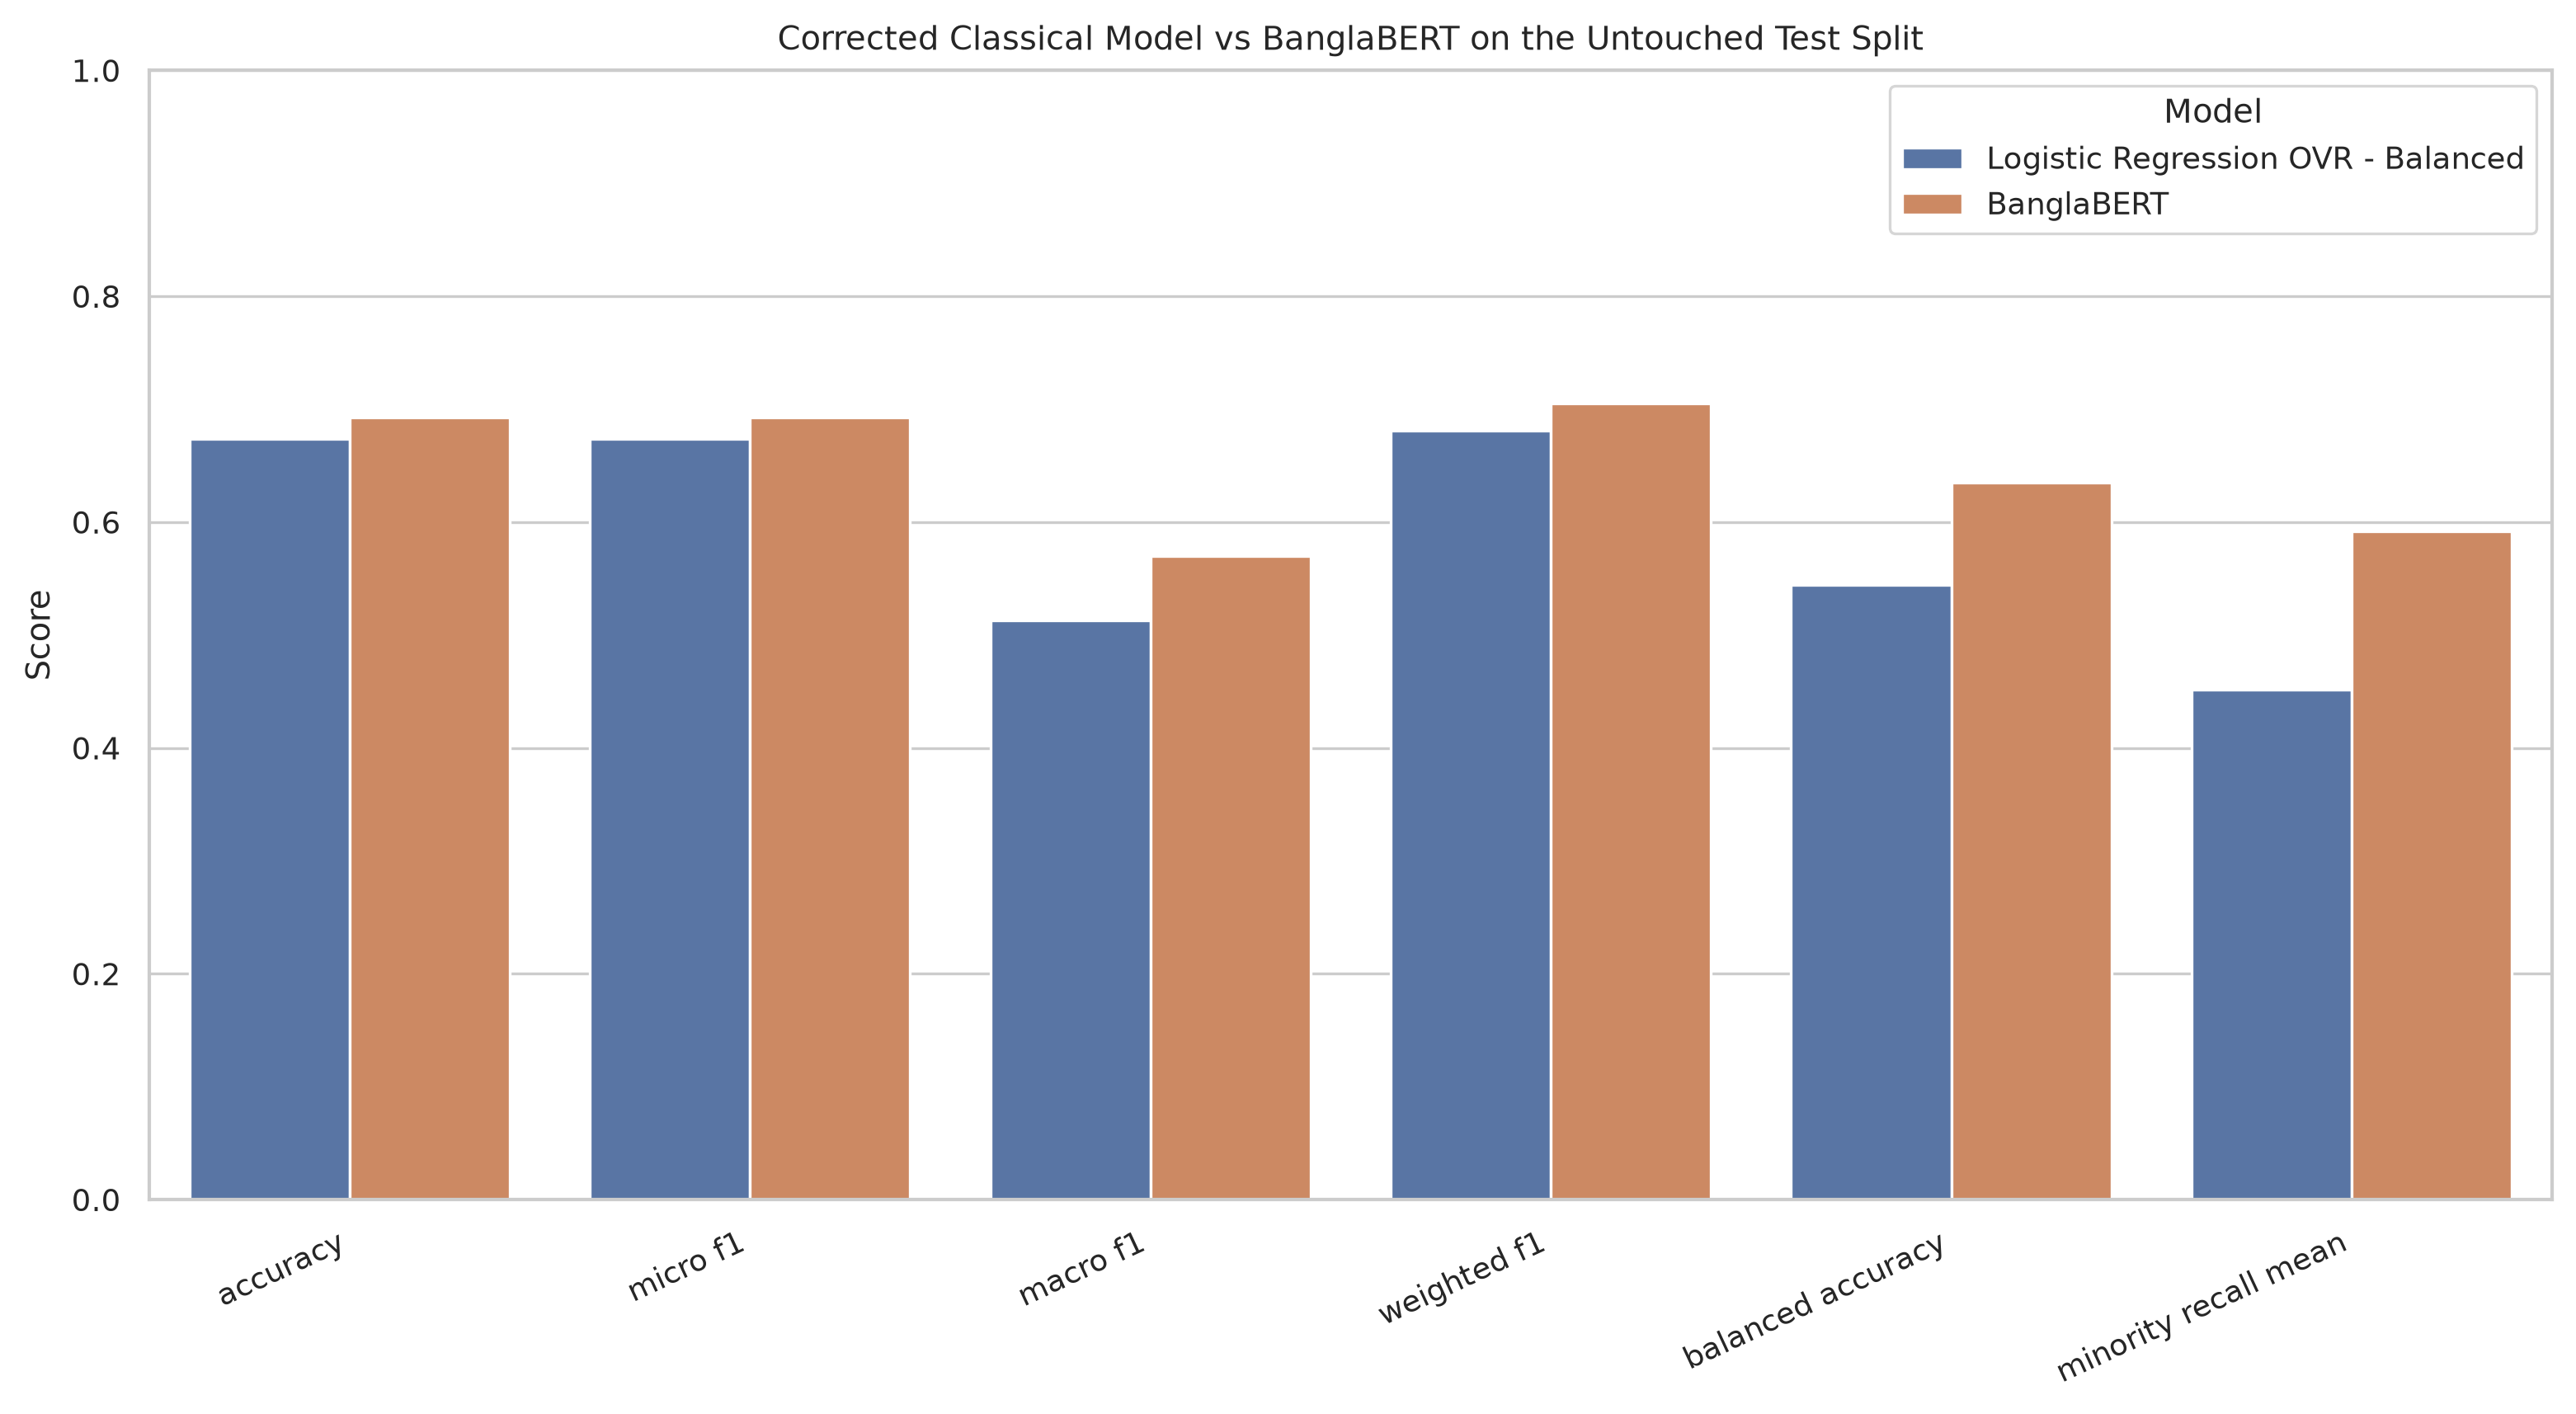

Values plotted in this chart, from the file beside it:
model, model_family, imbalance_method, development_macro_f1, test_accuracy, test_micro_f1, test_macro_f1, test_weighted_f1, test_balanced_accuracy, minority_recall_mean, training_time_seconds, test_inference_time_seconds, parameter_count
Logistic Regression OVR - Balanced, Classical linear classifier, Balanced class weighting, 0.531, 0.6736, 0.6736, 0.5129, 0.681, 0.5442, 0.4516, , , 
BanglaBERT, Transformer encoder, Training-only weighted cross-entropy, 0.5719, 0.6925, 0.6925, 0.5699, 0.7047, 0.6349, 0.5919, 609.5, 13.47, 110621958
